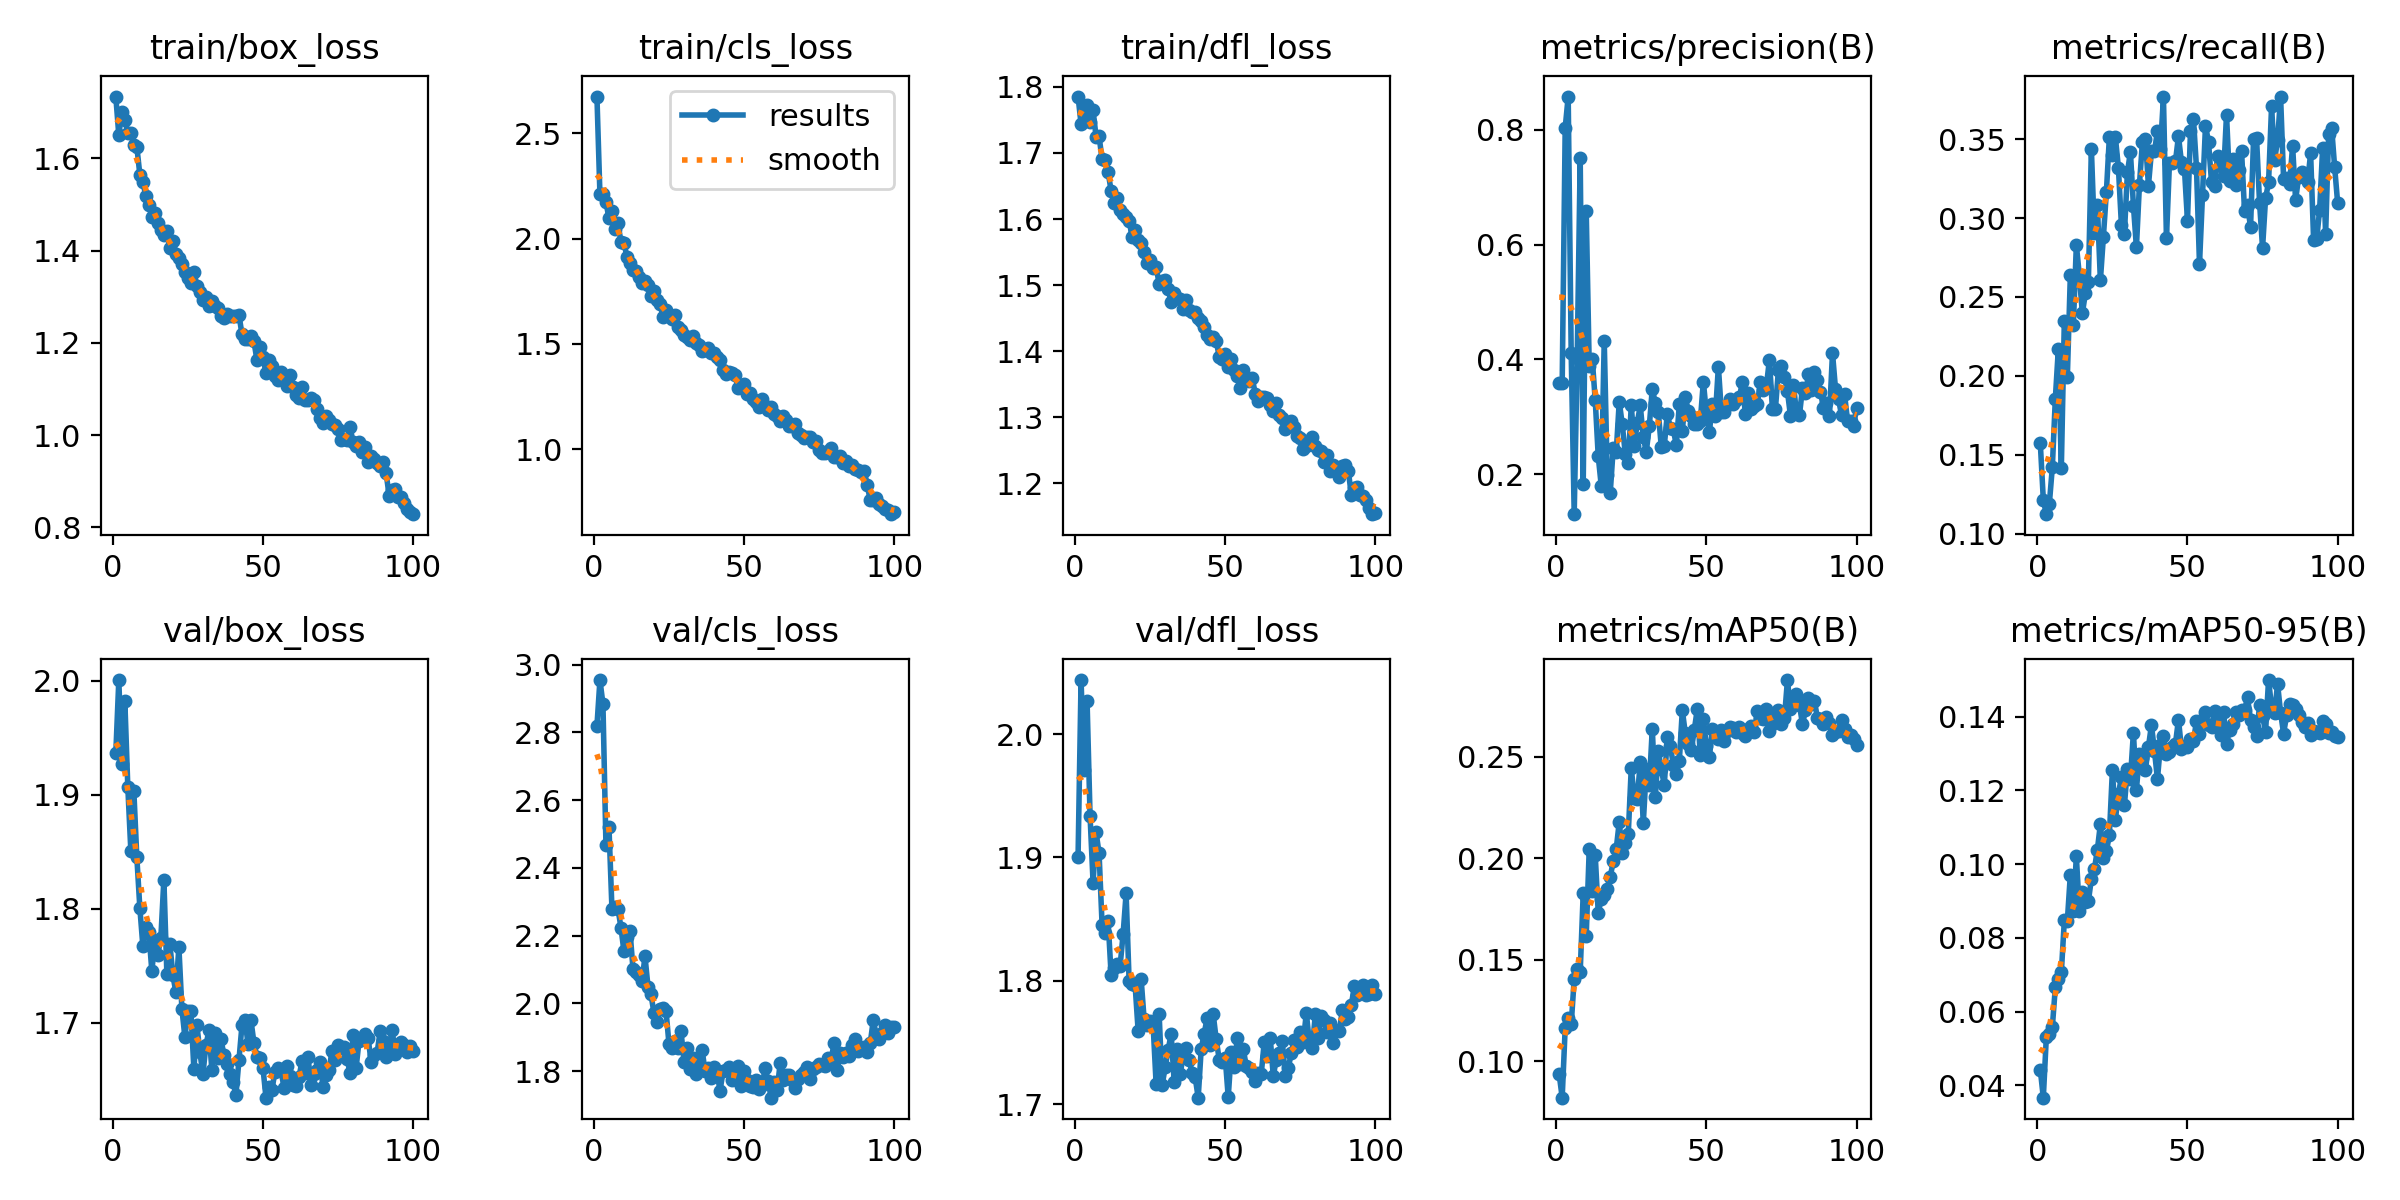

The file beside this chart, header and first rows:
epoch, train/box_loss, train/cls_loss, train/dfl_loss, metrics/precision(B), metrics/recall(B), metrics/mAP50(B), metrics/mAP50-95(B), val/box_loss, val/cls_loss, val/dfl_loss, lr/pg0, lr/pg1, lr/pg2
1, 1.734, 2.675, 1.785, 0.3591, 0.1572, 0.09344, 0.04421, 1.937, 2.819, 1.9, 0.0003674, 0.0003674, 0.0003674
2, 1.65, 2.21, 1.744, 0.3587, 0.1214, 0.08192, 0.03664, 2.001, 2.955, 2.044, 0.0007304, 0.0007304, 0.0007304
3, 1.7, 2.211, 1.76, 0.8033, 0.1123, 0.1164, 0.05298, 1.927, 2.885, 1.971, 0.001086, 0.001086, 0.001086
4, 1.683, 2.173, 1.773, 0.8578, 0.1187, 0.1211, 0.05404, 1.983, 2.469, 2.027, 0.001078, 0.001078, 0.001078
5, 1.656, 2.099, 1.747, 0.4103, 0.1419, 0.118, 0.05575, 1.907, 2.522, 1.933, 0.001067, 0.001067, 0.001067
6, 1.654, 2.132, 1.764, 0.1301, 0.1854, 0.1405, 0.06657, 1.851, 2.279, 1.879, 0.001056, 0.001056, 0.001056
7, 1.628, 2.044, 1.724, 0.4027, 0.217, 0.1453, 0.06872, 1.904, 2.286, 1.92, 0.001045, 0.001045, 0.001045
8, 1.625, 2.075, 1.725, 0.7504, 0.1417, 0.144, 0.07061, 1.845, 2.28, 1.903, 0.001034, 0.001034, 0.001034
9, 1.565, 1.983, 1.69, 0.182, 0.235, 0.1827, 0.08471, 1.801, 2.224, 1.845, 0.001023, 0.001023, 0.001023
10, 1.549, 1.981, 1.69, 0.6591, 0.1991, 0.1618, 0.08456, 1.767, 2.153, 1.838, 0.001012, 0.001012, 0.001012
11, 1.518, 1.914, 1.671, 0.3881, 0.264, 0.2043, 0.09715, 1.784, 2.195, 1.849, 0.001001, 0.001001, 0.001001
12, 1.498, 1.885, 1.643, 0.4011, 0.2321, 0.184, 0.08725, 1.779, 2.215, 1.805, 0.00099, 0.00099, 0.00099
13, 1.474, 1.85, 1.625, 0.329, 0.2829, 0.2015, 0.1022, 1.745, 2.102, 1.811, 0.000979, 0.000979, 0.000979
14, 1.482, 1.847, 1.631, 0.2311, 0.2637, 0.1732, 0.08721, 1.772, 2.092, 1.814, 0.000968, 0.000968, 0.000968
15, 1.461, 1.816, 1.614, 0.18, 0.2397, 0.1798, 0.09245, 1.76, 2.085, 1.812, 0.000957, 0.000957, 0.000957
16, 1.444, 1.789, 1.608, 0.4326, 0.2522, 0.1818, 0.08959, 1.774, 2.066, 1.838, 0.000946, 0.000946, 0.000946
17, 1.434, 1.797, 1.604, 0.1976, 0.2593, 0.185, 0.08989, 1.826, 2.139, 1.871, 0.000935, 0.000935, 0.000935
18, 1.442, 1.782, 1.598, 0.1676, 0.344, 0.1908, 0.09596, 1.743, 2.05, 1.8, 0.000924, 0.000924, 0.000924
19, 1.406, 1.728, 1.573, 0.2456, 0.2903, 0.1985, 0.09853, 1.769, 2.026, 1.798, 0.000913, 0.000913, 0.000913
20, 1.42, 1.751, 1.583, 0.2388, 0.308, 0.2047, 0.1039, 1.742, 1.971, 1.796, 0.000902, 0.000902, 0.000902
21, 1.392, 1.708, 1.568, 0.3263, 0.2604, 0.2179, 0.1108, 1.726, 1.944, 1.76, 0.000891, 0.000891, 0.000891
22, 1.384, 1.692, 1.564, 0.2866, 0.288, 0.2024, 0.1017, 1.766, 1.984, 1.801, 0.00088, 0.00088, 0.00088
23, 1.37, 1.627, 1.55, 0.2357, 0.3165, 0.2074, 0.1034, 1.712, 1.987, 1.769, 0.000869, 0.000869, 0.000869
24, 1.354, 1.66, 1.534, 0.2196, 0.3515, 0.212, 0.1079, 1.687, 1.978, 1.764, 0.000858, 0.000858, 0.000858
25, 1.34, 1.636, 1.538, 0.3196, 0.3401, 0.2446, 0.1254, 1.71, 1.879, 1.767, 0.000847, 0.000847, 0.000847
26, 1.329, 1.617, 1.526, 0.2496, 0.3512, 0.2298, 0.112, 1.71, 1.868, 1.764, 0.000836, 0.000836, 0.000836
27, 1.354, 1.638, 1.527, 0.2894, 0.332, 0.2292, 0.119, 1.659, 1.89, 1.716, 0.000825, 0.000825, 0.000825
28, 1.324, 1.582, 1.502, 0.3196, 0.2958, 0.2475, 0.1236, 1.698, 1.869, 1.773, 0.000814, 0.000814, 0.000814
29, 1.311, 1.568, 1.506, 0.2638, 0.2902, 0.2173, 0.1159, 1.674, 1.918, 1.715, 0.000803, 0.000803, 0.000803
30, 1.293, 1.543, 1.508, 0.2391, 0.3289, 0.2438, 0.1259, 1.655, 1.827, 1.73, 0.000792, 0.000792, 0.000792
31, 1.3, 1.532, 1.493, 0.283, 0.342, 0.2359, 0.1231, 1.68, 1.869, 1.744, 0.000781, 0.000781, 0.000781
32, 1.279, 1.52, 1.474, 0.3489, 0.3079, 0.2639, 0.1357, 1.693, 1.806, 1.757, 0.00077, 0.00077, 0.00077
33, 1.291, 1.539, 1.487, 0.3232, 0.2815, 0.2302, 0.1202, 1.658, 1.84, 1.718, 0.000759, 0.000759, 0.000759
34, 1.279, 1.506, 1.48, 0.3086, 0.321, 0.2529, 0.1298, 1.691, 1.793, 1.745, 0.000748, 0.000748, 0.000748
35, 1.276, 1.494, 1.479, 0.247, 0.3482, 0.2438, 0.1286, 1.669, 1.819, 1.724, 0.000737, 0.000737, 0.000737
36, 1.259, 1.469, 1.464, 0.2497, 0.3503, 0.2361, 0.1256, 1.685, 1.863, 1.739, 0.000726, 0.000726, 0.000726
37, 1.253, 1.473, 1.478, 0.3047, 0.3205, 0.2597, 0.1318, 1.672, 1.8, 1.745, 0.000715, 0.000715, 0.000715
38, 1.262, 1.479, 1.463, 0.2806, 0.3422, 0.2553, 0.1377, 1.664, 1.808, 1.736, 0.000704, 0.000704, 0.000704
39, 1.257, 1.456, 1.459, 0.2779, 0.3423, 0.2462, 0.1308, 1.655, 1.78, 1.725, 0.000693, 0.000693, 0.000693
40, 1.259, 1.457, 1.459, 0.2502, 0.3551, 0.2414, 0.123, 1.648, 1.812, 1.722, 0.000682, 0.000682, 0.000682
41, 1.258, 1.44, 1.45, 0.3214, 0.3437, 0.248, 0.1323, 1.636, 1.792, 1.705, 0.000671, 0.000671, 0.000671
42, 1.261, 1.425, 1.446, 0.2752, 0.3767, 0.2729, 0.1347, 1.667, 1.743, 1.745, 0.0006601, 0.0006601, 0.0006601
43, 1.219, 1.374, 1.436, 0.3338, 0.2871, 0.2615, 0.1297, 1.697, 1.8, 1.757, 0.000649, 0.000649, 0.000649
44, 1.208, 1.359, 1.424, 0.3104, 0.335, 0.2565, 0.1305, 1.703, 1.803, 1.77, 0.0006381, 0.0006381, 0.0006381
45, 1.208, 1.369, 1.418, 0.3008, 0.3346, 0.2534, 0.1316, 1.681, 1.812, 1.748, 0.000627, 0.000627, 0.000627
46, 1.214, 1.362, 1.422, 0.2872, 0.336, 0.2634, 0.1327, 1.702, 1.775, 1.773, 0.0006161, 0.0006161, 0.0006161
47, 1.203, 1.351, 1.416, 0.2876, 0.3519, 0.2737, 0.1392, 1.682, 1.78, 1.752, 0.000605, 0.000605, 0.000605
48, 1.162, 1.288, 1.391, 0.2931, 0.3353, 0.2508, 0.1313, 1.67, 1.815, 1.736, 0.0005941, 0.0005941, 0.0005941
49, 1.192, 1.306, 1.388, 0.3612, 0.3309, 0.2688, 0.132, 1.669, 1.757, 1.734, 0.000583, 0.000583, 0.000583
50, 1.169, 1.309, 1.395, 0.3066, 0.2982, 0.2554, 0.1317, 1.66, 1.799, 1.738, 0.0005721, 0.0005721, 0.0005721
51, 1.134, 1.26, 1.376, 0.2725, 0.3552, 0.2498, 0.1339, 1.634, 1.773, 1.706, 0.0005611, 0.0005611, 0.0005611
52, 1.163, 1.265, 1.387, 0.3227, 0.3627, 0.2638, 0.1333, 1.643, 1.755, 1.742, 0.0005501, 0.0005501, 0.0005501
53, 1.149, 1.238, 1.372, 0.3012, 0.3317, 0.2623, 0.1388, 1.641, 1.753, 1.73, 0.0005391, 0.0005391, 0.0005391
54, 1.128, 1.223, 1.363, 0.3873, 0.2707, 0.2585, 0.1353, 1.657, 1.774, 1.754, 0.0005281, 0.0005281, 0.0005281
55, 1.12, 1.201, 1.344, 0.3086, 0.3146, 0.2633, 0.1389, 1.66, 1.747, 1.732, 0.0005171, 0.0005171, 0.0005171
56, 1.137, 1.237, 1.371, 0.3079, 0.3586, 0.2578, 0.1413, 1.658, 1.758, 1.745, 0.0005061, 0.0005061, 0.0005061
57, 1.118, 1.206, 1.359, 0.321, 0.3483, 0.2627, 0.1377, 1.643, 1.808, 1.731, 0.0004951, 0.0004951, 0.0004951
58, 1.105, 1.185, 1.354, 0.3303, 0.3231, 0.2648, 0.1373, 1.661, 1.77, 1.729, 0.0004841, 0.0004841, 0.0004841
59, 1.13, 1.2, 1.359, 0.3224, 0.3201, 0.2645, 0.1414, 1.653, 1.722, 1.726, 0.0004731, 0.0004731, 0.0004731
60, 1.104, 1.166, 1.335, 0.3284, 0.3391, 0.2622, 0.1388, 1.645, 1.767, 1.718, 0.0004621, 0.0004621, 0.0004621
... 40 more rows
